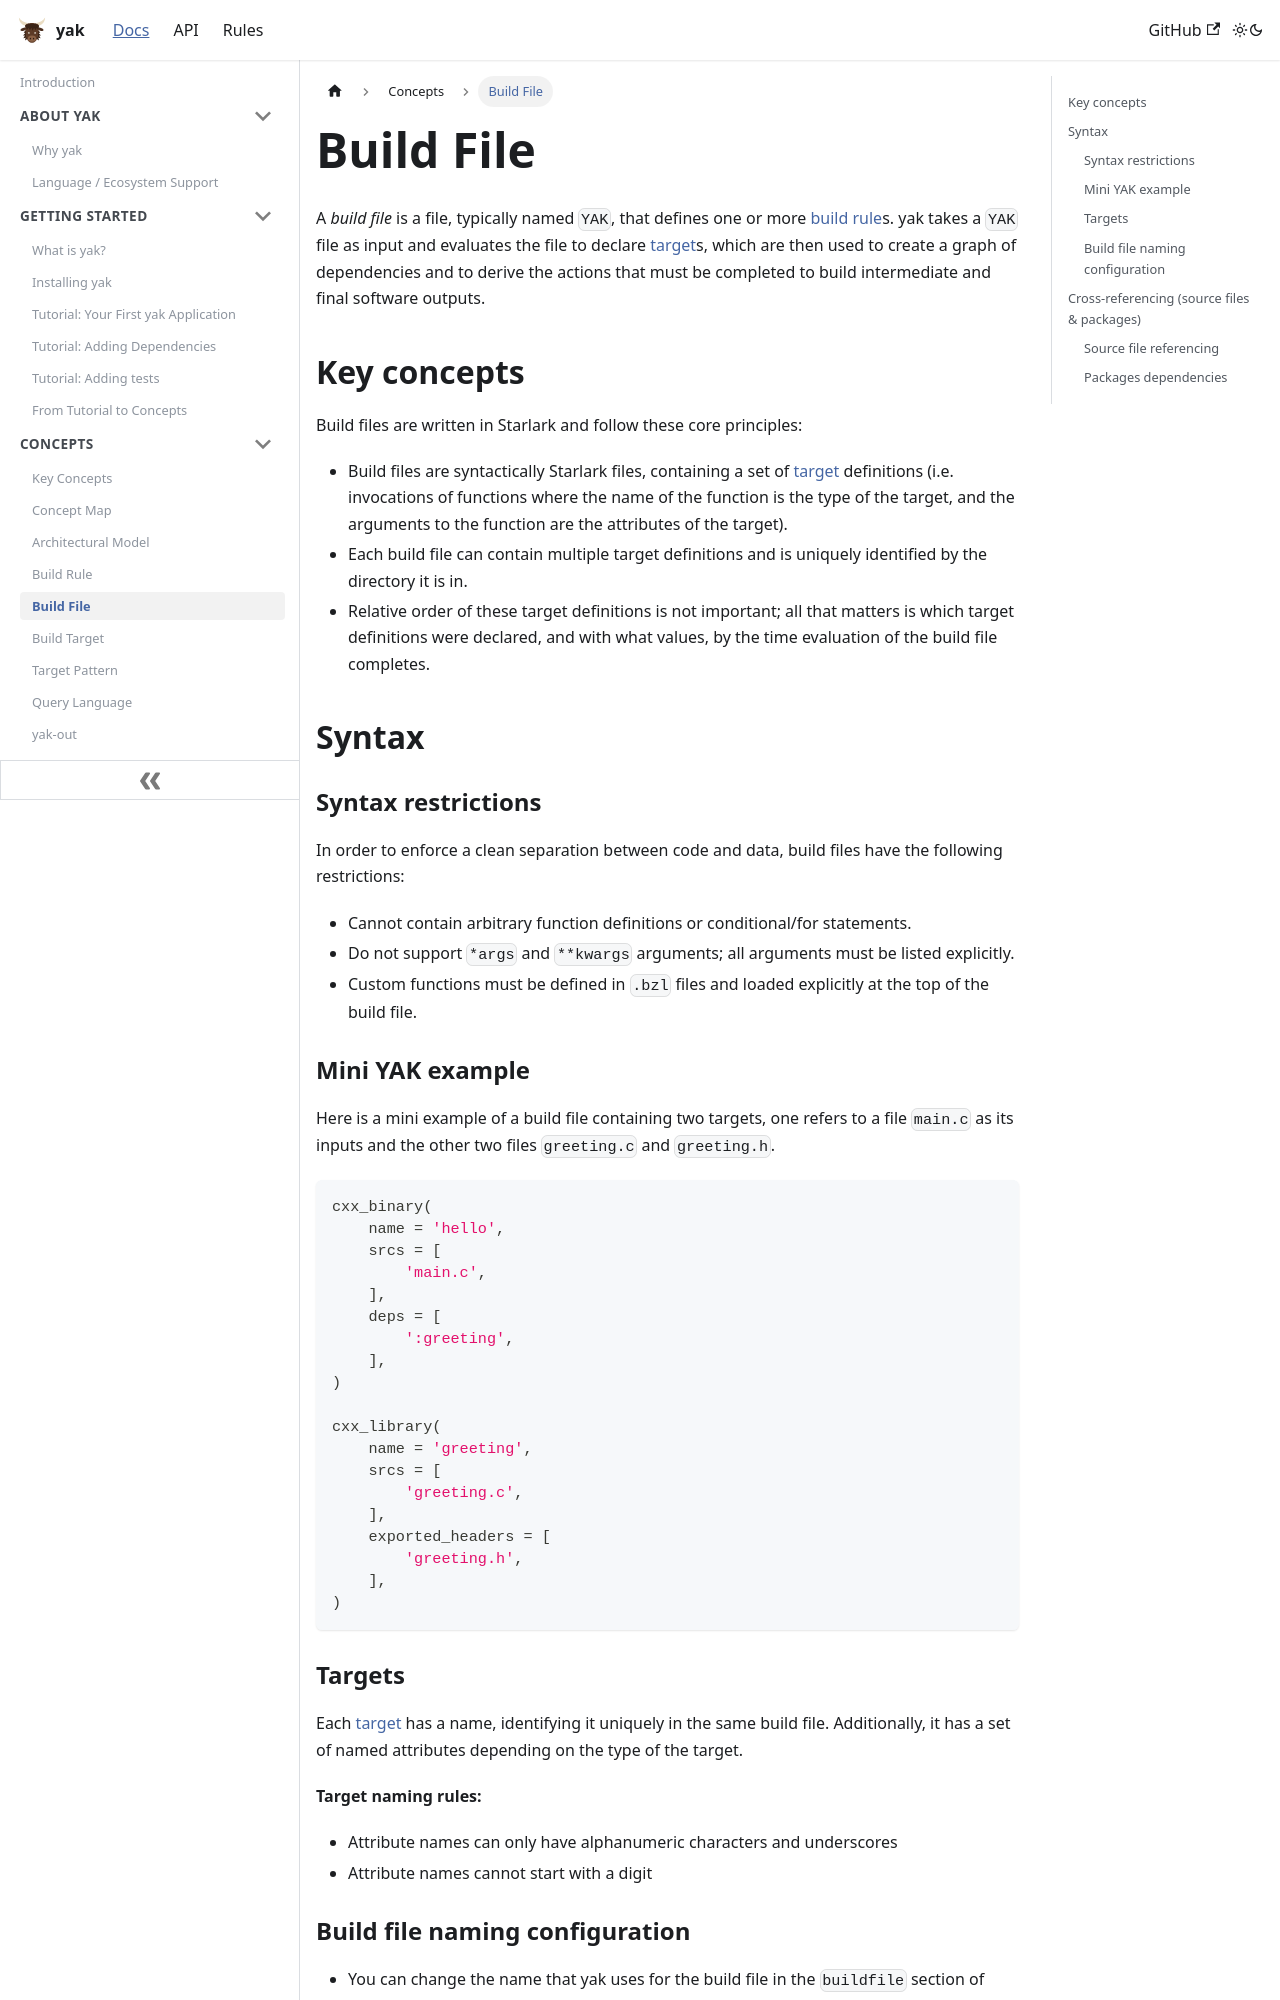

repository: rdeusser/yak · page: docs/concepts/build_file/index.html · generator: docusaurus

---
id: build_file
title: Build File
---

# Build File

A _build file_ is a file, typically named `YAK`, that defines one or more
[build rule](build_rule.md)s. yak takes a `YAK` file as input and evaluates
the file to declare [target](build_target.md)s, which are then used to create a
graph of dependencies and to derive the actions that must be completed to build
intermediate and final software outputs.

## Key concepts

Build files are written in Starlark and follow these core principles:

- Build files are syntactically Starlark files, containing a set of
  [target](build_target.md) definitions (i.e. invocations of functions where the
  name of the function is the type of the target, and the arguments to the
  function are the attributes of the target).
- Each build file can contain multiple target definitions and is uniquely
  identified by the directory it is in.
- Relative order of these target definitions is not important; all that matters
  is which target definitions were declared, and with what values, by the time
  evaluation of the build file completes.

## Syntax

### Syntax restrictions

In order to enforce a clean separation between code and data, build files have
the following restrictions:

- Cannot contain arbitrary function definitions or conditional/for statements.
- Do not support `*args` and `**kwargs` arguments; all arguments must be listed
  explicitly.
- Custom functions must be defined in `.bzl` files and loaded explicitly at the
  top of the build file.

### Mini YAK example

Here is a mini example of a build file containing two targets, one refers to a
file `main.c` as its inputs and the other two files `greeting.c` and
`greeting.h`.

```python
cxx_binary(
    name = 'hello',
    srcs = [
        'main.c',
    ],
    deps = [
        ':greeting',
    ],
)

cxx_library(
    name = 'greeting',
    srcs = [
        'greeting.c',
    ],
    exported_headers = [
        'greeting.h',
    ],
)
```

### Targets

Each [target](build_target.md) has a name, identifying it uniquely in the same
build file. Additionally, it has a set of named attributes depending on the type
of the target.

**Target naming rules:**

- Attribute names can only have alphanumeric characters and underscores
- Attribute names cannot start with a digit
